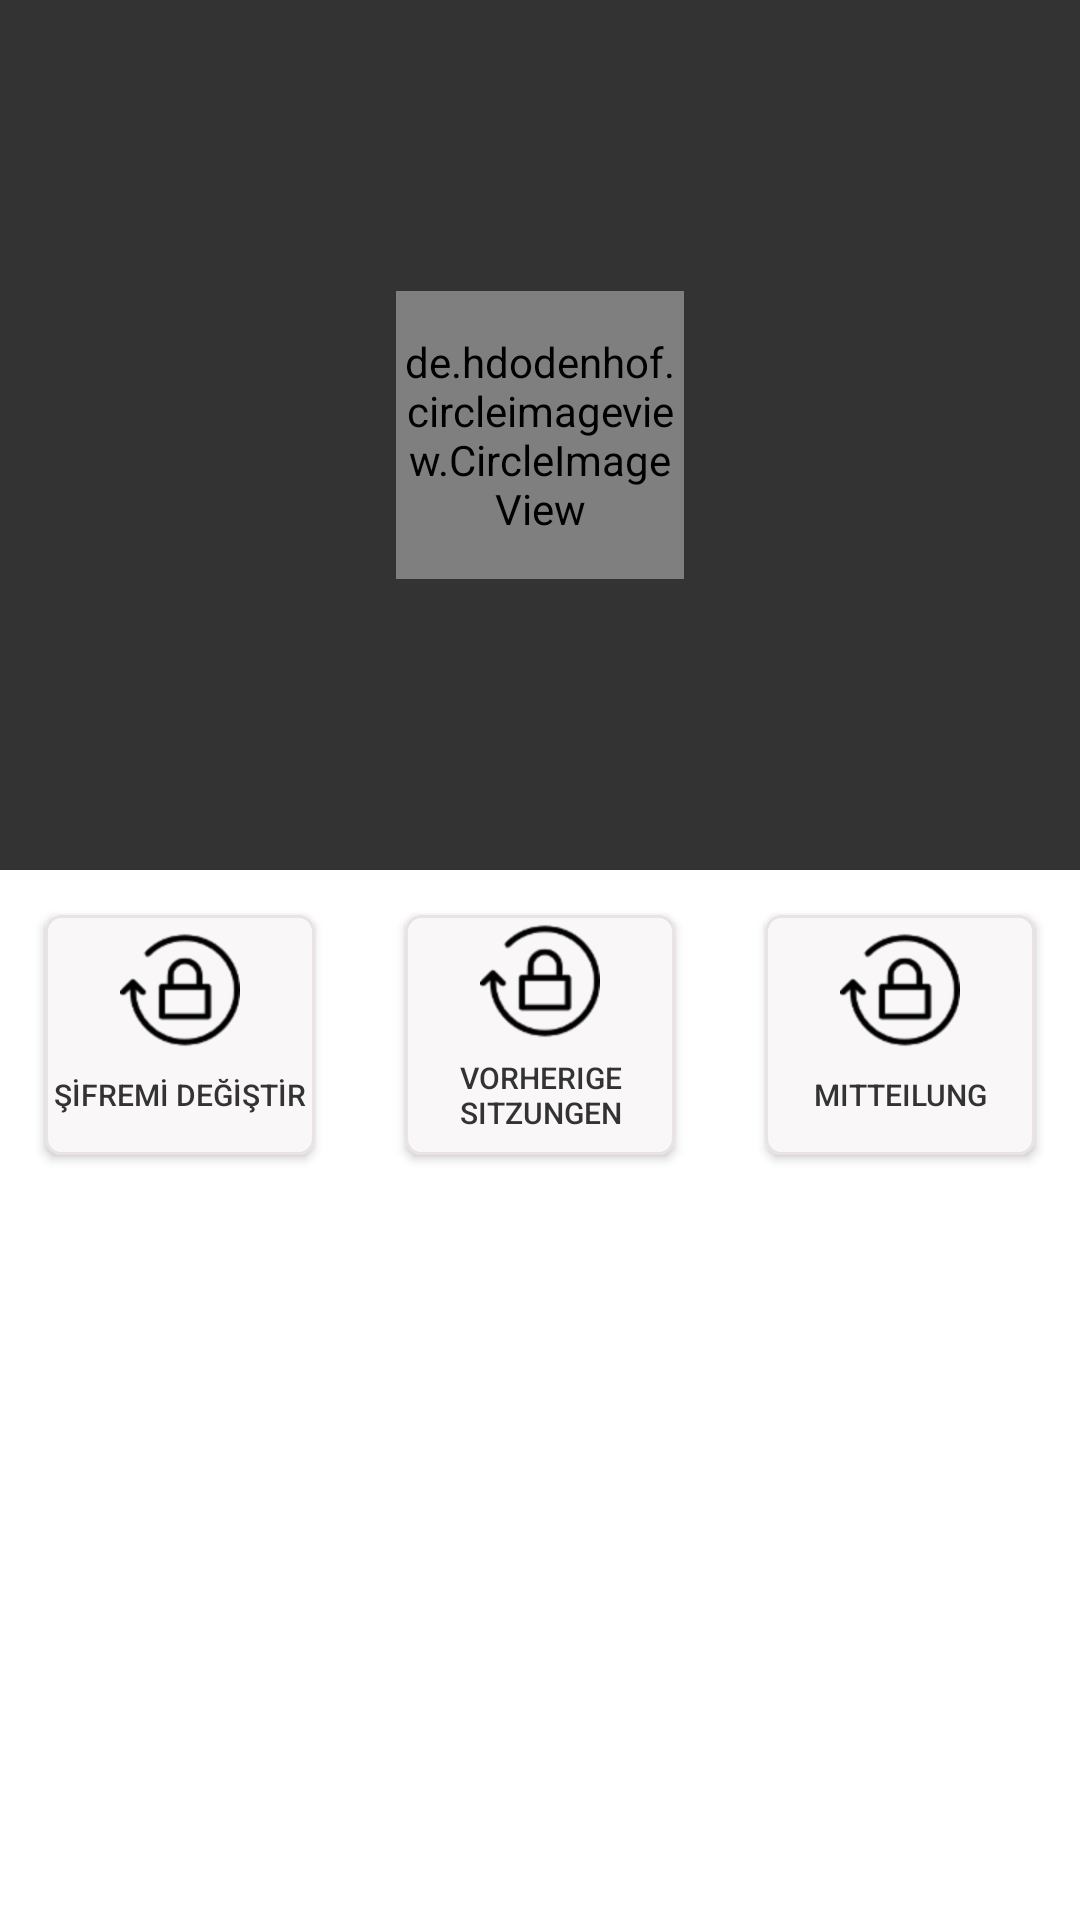

Reconstruct the res/layout file that produces this screen, plus the resources it refers to.
<!-- AndroidManifest.xml: application theme AppTheme -->
<!-- res/layout/activity_profile.xml -->
<?xml version="1.0" encoding="utf-8"?>
<RelativeLayout xmlns:android="http://schemas.android.com/apk/res/android"
    xmlns:tools="http://schemas.android.com/tools"
    android:layout_width="match_parent"
    android:layout_height="match_parent"
    tools:context="com.dashboard.telekrip.Activity.UserPanelActivity">

    <RelativeLayout
        android:id="@+id/layout_header"
        android:layout_width="match_parent"
        android:layout_height="match_parent"
        android:layout_above="@+id/layout_content"
        android:background="#333333">

        <de.hdodenhof.circleimageview.CircleImageView
            android:id="@+id/ivAvatar"
            android:layout_width="96dp"
            android:layout_height="96dp"
            android:layout_alignParentTop="false"
            android:layout_centerHorizontal="true"
            android:layout_centerInParent="true"
            android:layout_centerVertical="true"
            android:layout_marginTop="10dp" />

        <TextView
            android:id="@+id/tvUserName"
            android:layout_width="wrap_content"
            android:layout_height="match_parent"
            android:layout_below="@+id/ivAvatar"
            android:layout_centerHorizontal="true"
            android:padding="5dp"
            android:textColor="#FFF"
            android:textSize="14sp" />

    </RelativeLayout>
    <RelativeLayout
        android:id="@+id/layout_content"
        android:layout_width="match_parent"
        android:layout_height="350dp"
        android:layout_alignParentBottom="true"
        android:layout_alignParentLeft="true"
        android:layout_alignParentStart="true"
        android:background="#FFF">

        <RelativeLayout
            android:id="@+id/layout_ust"
            android:layout_width="match_parent"
            android:layout_height="wrap_content"
            android:layout_above="@+id/layout_orta"
            android:layout_alignParentLeft="true"
            android:layout_alignParentStart="true"
            android:orientation="horizontal">

            <Button
                android:id="@+id/btnNotification"
                android:layout_width="90dp"
                android:layout_height="80dp"
                android:layout_alignParentRight="true"
                android:layout_centerVertical="true"
                android:layout_marginRight="15dp"
                android:layout_marginTop="30dp"
                android:background="@drawable/btn_userpanel"
                android:drawableTop="@drawable/change_password"
                android:paddingVertical="5dp"
                android:text="MITTEILUNG"
                android:textAllCaps="false"
                android:textColor="#333333"
                android:textSize="10sp" />

            <Button
                android:id="@+id/btnPreviousSeance"
                android:layout_width="90dp"
                android:layout_height="80dp"
                android:layout_centerHorizontal="true"
                android:layout_centerVertical="true"
                android:layout_marginTop="30dp"
                android:background="@drawable/btn_userpanel"
                android:drawableTop="@drawable/change_password"
                android:paddingVertical="2dp"
                android:text="VORHERIGE SITZUNGEN"
                android:textAllCaps="false"
                android:textColor="#333333"
                android:textSize="10sp" />

            <Button
                android:id="@+id/btnLanguanceOptions"
                android:layout_width="90dp"
                android:layout_height="80dp"
                android:layout_alignParentLeft="true"
                android:layout_alignParentStart="true"
                android:layout_alignParentTop="true"
                android:layout_centerVertical="true"
                android:layout_marginLeft="15dp"
                android:layout_marginTop="30dp"
                android:background="@drawable/btn_userpanel"
                android:drawableTop="@drawable/change_password"
                android:paddingVertical="5dp"
                android:text="ŞİFREMİ DEĞİŞTİR"
                android:textAllCaps="false"
                android:textColor="#333333"
                android:textSize="10sp" />

        </RelativeLayout>

    </RelativeLayout>
</RelativeLayout>
<!-- resources referenced by this layout -->
<resources>
  <!-- drawable btn_userpanel (drawable) -->
  <?xml version="1.0" encoding="utf-8"?>
  <shape xmlns:android="http://schemas.android.com/apk/res/android" android:shape="rectangle" >
      <corners
          android:radius="5dp"
          />
      <solid
          android:color="#f9f7f7"
          />
      <stroke android:color="#e9e3e3" android:width="1dp"/>
  </shape>
  <!-- drawable change_password: png bitmap (drawable-hdpi, 2184 bytes) -->
  <style name="AppTheme" parent="Theme.AppCompat.Light.DarkActionBar">
          
          <item name="colorPrimary">@color/colorPrimary</item>
          <item name="colorPrimaryDark">@color/colorPrimaryDark</item>
          <item name="colorAccent">@color/colorAccent</item>
      </style>
  <color name="colorPrimary">#36a3f0</color>
  <color name="colorPrimaryDark">#060606</color>
  <color name="colorAccent">#FF4081</color>
</resources>
